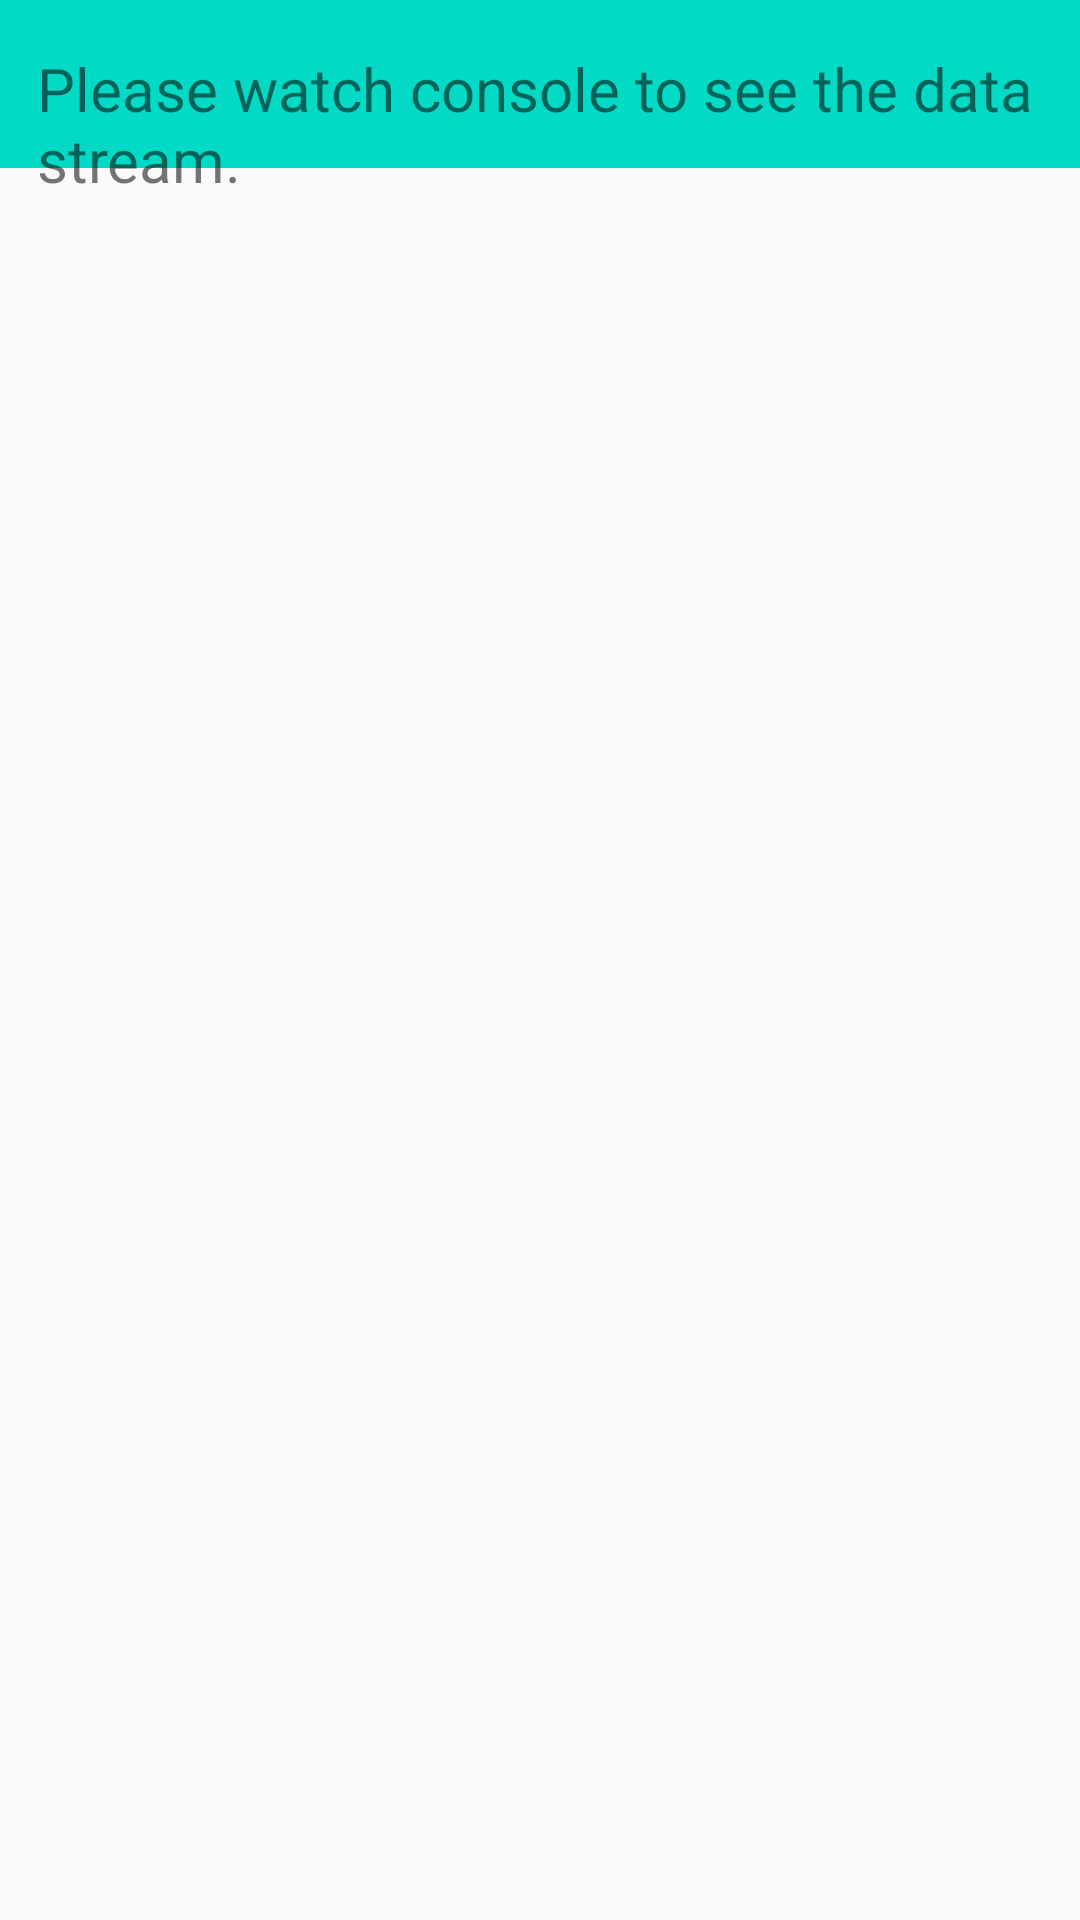

Here is an Android app screen rendered from its layout file. Give the layout XML and the strings, colors and styles it references.
<!-- AndroidManifest.xml: application theme Theme.AppCompat.Light.NoActionBar -->
<!-- res/layout/activity_data_stream.xml -->
<?xml version="1.0" encoding="utf-8"?>
<androidx.constraintlayout.widget.ConstraintLayout xmlns:android="http://schemas.android.com/apk/res/android"
    xmlns:app="http://schemas.android.com/apk/res-auto"
    xmlns:tools="http://schemas.android.com/tools"
    android:layout_width="match_parent"
    android:layout_height="match_parent"
    tools:context=".Datastream.DataStreamActivity">

    <androidx.appcompat.widget.Toolbar
        android:id="@+id/toolbar"
        android:layout_width="409dp"
        android:layout_height="wrap_content"
        android:background="@color/teal_200"
        android:minHeight="?attr/actionBarSize"
        android:theme="?attr/actionBarTheme"
        app:layout_constraintEnd_toEndOf="parent"
        app:layout_constraintStart_toStartOf="parent"
        app:layout_constraintTop_toTopOf="parent" />

    <TextView
        android:id="@+id/textView2"
        android:layout_width="wrap_content"
        android:layout_height="wrap_content"
        android:layout_marginTop="16dp"
        android:text="Please watch console to see the data stream."
        android:textSize="20sp"
        app:layout_constraintEnd_toEndOf="@+id/toolbar"
        app:layout_constraintHorizontal_bias="0.501"
        app:layout_constraintStart_toStartOf="parent"
        app:layout_constraintTop_toTopOf="parent" />
</androidx.constraintlayout.widget.ConstraintLayout>
<!-- resources referenced by this layout -->
<resources>

  <!-- not gathered from this repository: default colours our renderer supplied (Android Studio template values) -->
  <color name="teal_200">#FF03DAC5</color>
</resources>
